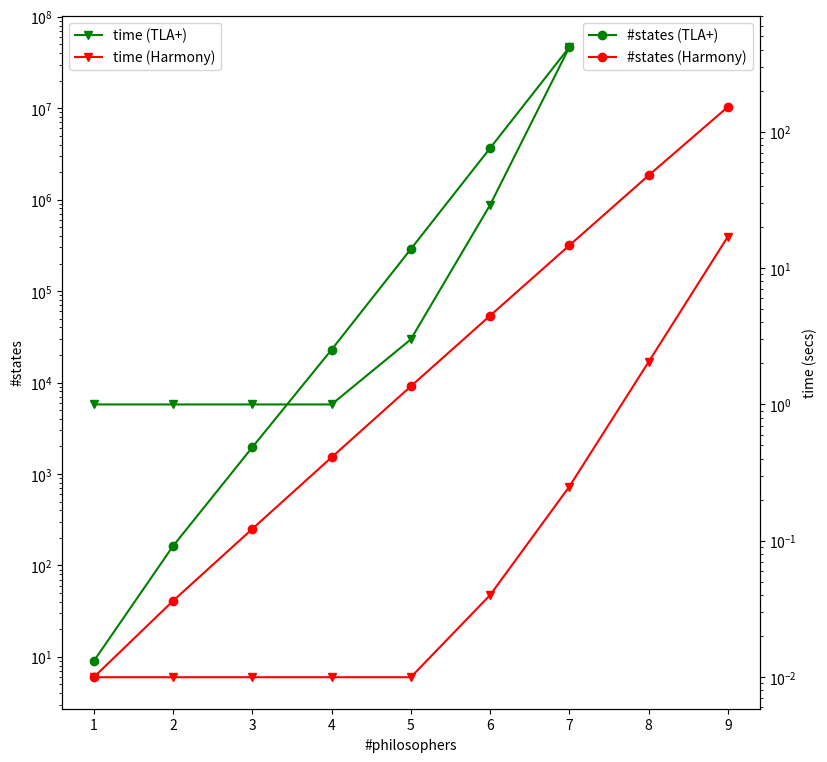

Write the Python code that produced this figure.
import matplotlib.pyplot as plt
import numpy as np

tlaplus_states = [ 9, 163, 1959, 22847, 287930, 3652847, 46370039 ]
tlaplus_times = [ 1, 1, 1, 1, 3, 29, 416 ]
harmony_states = [ 6, 41, 251, 1521, 9095, 53825, 315831, 1840001, 10327210 ]
harmony_times = [ 0.01, 0.01, 0.01, 0.01, 0.01, 0.04, 0.25, 2.05, 17 ]

fig, ax1 = plt.subplots(figsize=(9, 9))
ax2 = ax1.twinx()

ax1.set_yscale("log")
ax2.set_yscale("log")
# ax1.set_xlim(1, 8)
# ax2.set_xlim(1, 10)
t_dim = np.arange(1, 8)
h_dim = np.arange(1, 10)
ax1.set(xlabel="#philosophers", ylabel="#states")
ax2.set(ylabel="time (secs)")

ax1.plot(t_dim, tlaplus_states, "go-", label="#states (TLA+)")
ax1.plot(h_dim, harmony_states, "ro-", label="#states (Harmony)")
ax2.plot(t_dim, tlaplus_times, "gv-", label="time (TLA+)")
ax2.plot(h_dim, harmony_times, "rv-", label="time (Harmony)")

ax1.legend(loc="upper right")
ax2.legend(loc="upper left")

plt.show()
# plt.close()
